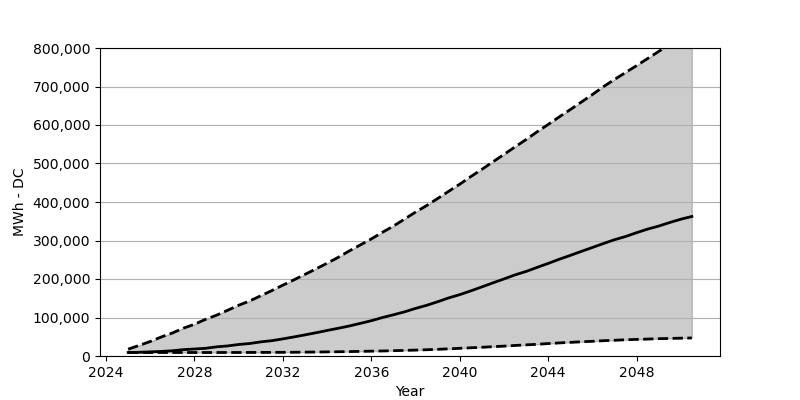

The table this chart was drawn from, first rows:
Date, Low, Base, High
2025-01, 9069, 9232, 17811
2025-07, 9069, 9641, 27534
2026-01, 9069, 10785, 37747
2026-07, 9069, 11847, 49349
2027-01, 9069, 13563, 59807
2027-07, 9069, 16504, 72144
2028-01, 9069, 18220, 82439
2028-07, 9069, 19936, 95103
2029-01, 9069, 23776, 106051
2029-07, 9151, 26145, 118715
2030-01, 9151, 29903, 131869
2030-07, 9232, 32436, 142981
2031-01, 9314, 36685, 156462
2031-07, 9396, 39790, 169861
2032-01, 9559, 44447, 184078
2032-07, 9723, 49512, 197804
2033-01, 10050, 54905, 212102
2033-07, 10295, 60379, 226318
2034-01, 10703, 66343, 241025
2034-07, 11030, 71899, 256140
2035-01, 11438, 77945, 272889
2035-07, 12010, 84645, 288331
2036-01, 12582, 91671, 304100
2036-07, 13073, 99842, 321176
2037-01, 13808, 107113, 337517
2037-07, 14543, 114548, 355410
2038-01, 15360, 123617, 373875
2038-07, 16259, 131542, 390624
2039-01, 17403, 140938, 409089
2039-07, 18547, 150824, 427717
2040-01, 20017, 159403, 446345
2040-07, 21325, 169126, 466036
2041-01, 22632, 179502, 484828
2041-07, 24184, 189879, 504273
2042-01, 25655, 200173, 523637
2042-07, 27371, 210631, 543001
2043-01, 28923, 219619, 562283
2043-07, 30394, 230077, 582218
2044-01, 32355, 240453, 601418
2044-07, 33989, 251238, 621027
2045-01, 35459, 261369, 640146
2045-07, 36930, 271664, 659591
2046-01, 38237, 281877, 679200
2046-07, 39790, 292090, 699544
2047-01, 40852, 302057, 718336
2047-07, 42159, 310309, 736229
2048-01, 43139, 320277, 754285
2048-07, 43956, 329591, 772669
2049-01, 45019, 337517, 791215
2049-07, 45590, 346749, 809027
2050-01, 46326, 355328, 827328
2050-07, 46898, 362354, 843342
